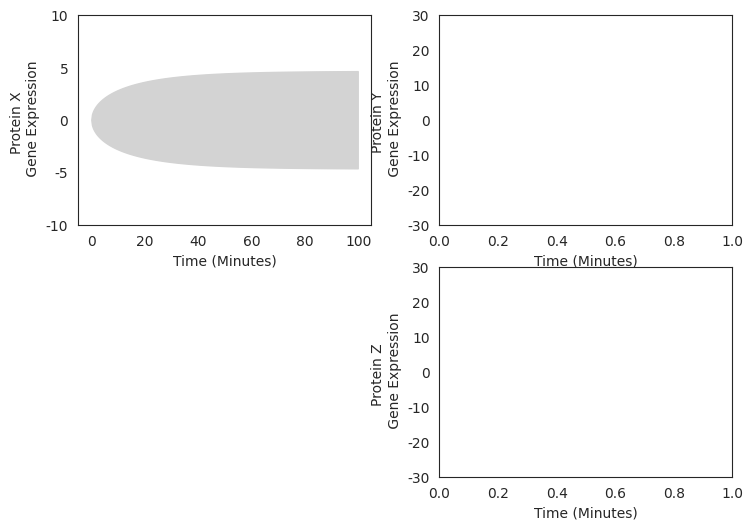

This chart was generated by the following Python code: (Note: this script raises an exception after producing the figure.)
import numpy as np
import matplotlib.pyplot as plt
import seaborn as sns
import matplotlib.gridspec as gridspec
from matplotlib import animation, rc

sns.set_style('white')

def Simplified_simulation(t_int,t_end,N,tau_x,tau_y,tau_z,gy,gz):
    dt = float(t_end - t_int) / N

    ### Initialize Matrix for all possible cells at all time points for all dimension of data (lets say we're not going to let it get more than 100)
    Intrinsic_Noise = np.empty((N, 3))
    Intrinsic_Noise[:,:]= np.NAN

    Gene = np.empty((N, 3))
    Gene[:,:]= np.NAN


    g_y=gy
    g_z=gz

    lambda_x=(1.0 - np.exp(-dt / tau_x))

    ### initializing values

    cellular_indexes = np.array(range(100))
    # for index in cellular_indexes:
    Gene[0, 0] = 0
    Gene[0, 1] = 0
    Gene[0, 2] = 0

    for t in np.arange(N-1)+1:


        Gene[t,0] = Gene[t - 1,0] + dt * (-Gene[t - 1,0]/tau_x)+np.random.normal(scale=np.sqrt(dt),loc=0.0)
        Gene[t,1] = Gene[t - 1,1] + dt * (g_y*Gene[t - 1,0]-Gene[t - 1,1]/tau_y)+np.random.normal(loc=0.0,scale=np.sqrt(dt))
        Gene[t, 2] = Gene[t - 1,2] + dt * (g_z*Gene[t - 1,0]-Gene[t - 1,2]/tau_z)+np.random.normal(loc=0.0,scale=np.sqrt(dt))

    return Gene


### here are a set of functions
def varx(t, tau_x):
    return (tau_x / 2) * (1 - np.exp(-2 * t / tau_x))


def vary(t, gy, tau_x, tau_y):
    u = (np.exp(-2 * t * (1 / tau_x + 1 / tau_y)) * tau_y) / (2 * (tau_x - tau_y) ** 2 * (tau_x + tau_y))

    a = np.exp(2 * t / tau_y) * (-1 + np.exp(2 * t / tau_x)) * gy ** 2 * tau_x ** 4 * tau_y

    b = np.exp(2 * t / tau_x) * (-1 + np.exp(2 * t / tau_y)) * tau_x * tau_y ** 2

    c = np.exp(2 * t / tau_x) * (-1 + np.exp(2 * t / tau_y)) * tau_y ** 3

    d = np.exp(2 * t / tau_x) * (-1 + np.exp(2 * t / tau_y)) * tau_x ** 2 * tau_y * (-1 + gy ** 2 * tau_y ** 2)

    e = tau_x ** 3 * (np.exp(2 * t / tau_x) * (-1 + np.exp(2 * t / tau_y)))

    f = tau_x ** 3 * (np.exp(2 * t / tau_x) - 4 * np.exp(t * (1 / tau_x + 1 / tau_y)) + 2 * np.exp(
        2 * t * (1 / tau_x + 1 / tau_y)) + np.exp(2 * t / tau_y)) * gy ** 2 * tau_y ** 2

    return u * (a - b + c + d + e - f)
def covyz_func(t, gy, gz, tx, ty, tz):
    u = (tx ** 2 * ty * tz) / (
    2 * (tx ** 2 - ty ** 2) * (ty + tz) * (tx ** 2 - tz ** 2) * (-2 * ty * tz + tx * (ty + tz)))

    xnaut = np.exp(-t * (3 / tx + 2 / ty + 1 / tz)) * gy ** 2 * ty * (tx + tz)

    ax = -2 * np.exp(t * (3 / tx + 1 / ty)) * (-1 + np.exp(t * (1 / ty + 1 / tz))) * ty ** 2 * tz ** 2

    bx = np.exp(t * (1 / tx + 2 / ty + 1 / tz)) * (-1 + np.exp(2 * t / tx)) * tx ** 3 * (ty + tz)

    cx = np.exp(t * (1 / tx + 1 / ty + 1 / tz)) * (
    -4 * np.exp(t / tx) + 3 * np.exp(t * (2 / tx + 1 / ty)) + np.exp(t / ty)) * tx * ty * tz * (ty + tz)

    dx_0 = np.exp(t * (1 / tx + 1 / ty)) * tx ** 2
    dx = 2 * np.exp(t * (1 / tx + 1 / tz)) * ty ** 2 - np.exp(t * (1 / ty + 1 / tz)) * ty ** 2 + 4 * np.exp(
        t * (1 / tx + 1 / tz)) * ty * tz - 2 * np.exp(2 * t / tx) * tz ** 2 + 2 * np.exp(
        t * (1 / tx + 1 / tz)) * tz ** 2 + np.exp(t * (1 / ty + 1 / tz)) * tz ** 2 - np.exp(
        t * (2 / tx + 1 / ty + 1 / tz)) * (ty ** 2 + 4 * ty * tz + tz ** 2)

    ynaut = np.exp(-t * (3 / tx + 1 / ty + 2 / tz)) * gz ** 2 * (tx + ty) * tz
    ey = -2 * np.exp(t * (3 / tx + 1 / tz)) * ty ** 2 * (tx ** 2 - tz ** 2)
    fy_0 = np.exp(t * (1 / ty + 1 / tz))
    fy = 2 * np.exp(2 * t / tx) * tx * (ty + tz) * (-2 * ty * tz + tx * (ty + tz))
    fy_1 = 2 * np.exp(t * (2 / tx + 1 / tz)) * (tx - ty) * (
    np.sinh(t / tx) * (-tx * ty * tz + ty * tz ** 2 + tx ** 2 * (ty + tz)) + np.cosh(t / tx) * tz * (
    ty * tz - tx * (2 * ty + tz)))

    return u * (xnaut * (ax + bx + cx + dx_0 * dx) + ynaut * (ey + fy_0 * (fy + fy_1)))


def cor2info(corr):
    return -.5 * np.log(1 - corr ** 2)



### all below is for the custom color palette
def hex_to_RGB(hex):
  ''' "#FFFFFF" -> [255,255,255] '''
  # Pass 16 to the integer function for change of base
  return [int(hex[i:i+2], 16) for i in range(1,6,2)]


def RGB_to_hex(RGB):
  ''' [255,255,255] -> "#FFFFFF" '''
  # Components need to be integers for hex to make sense
  RGB = [int(x) for x in RGB]
  return "#"+"".join(["0{0:x}".format(v) if v < 16 else
            "{0:x}".format(v) for v in RGB])
def color_dict(gradient):
  ''' Takes in a list of RGB sub-lists and returns dictionary of
    colors in RGB and hex form for use in a graphing function
    defined later on '''
  return {"hex":[RGB_to_hex(RGB) for RGB in gradient],
      "r":[RGB[0] for RGB in gradient],
      "g":[RGB[1] for RGB in gradient],
      "b":[RGB[2] for RGB in gradient]}


def linear_gradient(start_hex, finish_hex="#FFFFFF", n=10):
  ''' returns a gradient list of (n) colors between
    two hex colors. start_hex and finish_hex
    should be the full six-digit color string,
    inlcuding the number sign ("#FFFFFF") '''
  # Starting and ending colors in RGB form
  s = hex_to_RGB(start_hex)
  f = hex_to_RGB(finish_hex)
  # Initilize a list of the output colors with the starting color
  RGB_list = [s]
  # Calcuate a color at each evenly spaced value of t from 1 to n
  for t in range(1, n):
    # Interpolate RGB vector for color at the current value of t
    curr_vector = [
      int(s[j] + (float(t)/(n-1))*(f[j]-s[j]))
      for j in range(3)
    ]
    # Add it to our list of output colors
    RGB_list.append(curr_vector)

  return RGB_list

def main():
    plt.close('all')
    labels = ['1 min', '15 mins', '60 mins']
    j = 0
    colors = ['teal', 'coral', 'orchid']
    t_end = 100
    t_int = 0
    N = 400
    dt = float(t_end - t_int) / N
    time_vect = np.arange(t_int, t_end, dt)
    gy = 0.1
    gz = 0.1
    tau_x = 30

    tau_y = 30.1 / np.log(2)

    tau_z = 30.2 / np.log(2)


    tau_x_range = [30.1]


    ### figure c analysis:

    sigy = np.sqrt(vary(time_vect, gy, tau_x / np.log(2), tau_y))
    sigz = np.sqrt(vary(time_vect, gz, tau_x / np.log(2), tau_z))
    covyz = covyz_func(time_vect, gy, gz, tau_x / np.log(2), tau_y, tau_z)
    corr = covyz / (sigy * sigz)




    fig_static = plt.figure(figsize=(15, 6))
    gs = gridspec.GridSpec(1, 3, width_ratios=[1, 1, 1.5])

    gs00 = gridspec.GridSpecFromSubplotSpec(2, 1, subplot_spec=gs[0])

    axa1 = plt.subplot(gs00[0])
    axa1.fill_between(time_vect, -np.sqrt(varx(time_vect, tau_x / np.log(2))),
                      np.sqrt(varx(time_vect, tau_x / np.log(2))), color='lightgrey')

    gs01 = gridspec.GridSpecFromSubplotSpec(2, 1, subplot_spec=gs[1])

    axa2 = plt.subplot(gs01[0])
    axa2.set_ylim([-30, 30])
    axa1.set_ylim([-10, 10])

    axa1.set_xlabel('Time (Minutes)')
    axa1.set_ylabel('Protein X \n Gene Expression')

    axa2.set_xlabel('Time (Minutes)')
    axa2.set_ylabel('Protein Y \n Gene Expression')

    axa3 = plt.subplot(gs01[1])

    axa3.set_xlabel('Time (Minutes)')
    axa3.set_ylabel('Protein Z \n Gene Expression')

    axa3.set_ylim([-30, 30])

    Gene = Simplified_simulation(t_int, t_end, N, tau_x / np.log(2), tau_y, tau_z, gy, gz)
    n_cells = 1000
    temp_vals = np.zeros((len(time_vect), n_cells))

    temp_vals1 = np.zeros((len(time_vect), n_cells))
    temp_vals2 = np.zeros((len(time_vect), n_cells))
    for z in range(n_cells):
        Gene = Simplified_simulation(t_int, t_end, N, tau_x / np.log(2), tau_y, tau_z, gy, gz)
        temp_vals[:, z] = Gene[:, 0]
        temp_vals1[:, z] = Gene[:, 1]
        temp_vals2[:, z] = Gene[:, 2]

    axa1.plot(time_vect, Gene[:, 0], linewidth=3, color=colors[0], alpha=0.6)
    axa2.plot(time_vect, Gene[:, 1], linewidth=3, color=colors[1], alpha=0.6)
    axa3.plot(time_vect, Gene[:, 2], linewidth=3, color=colors[2], alpha=0.6)

    axa2.fill_between(time_vect, -sigy, sigy, color='lightgrey')
    axa3.fill_between(time_vect, -sigy, sigy, color='lightgrey')

    gs02 = gridspec.GridSpecFromSubplotSpec(2, 1, subplot_spec=gs[2])

    axa4 = plt.subplot(gs[2])
    axa4.plot(time_vect,  cor2info(corr), color='darkslategrey', linewidth=3, label=labels[j])

    axa4.set_xlabel('Time (Minutes)')
    axa4.set_ylabel('Information (Bits)')

    gs03 = gridspec.GridSpecFromSubplotSpec(1, 4, subplot_spec=gs02[1])
    plt.tight_layout()


    # fig_clouds, (axa5a, axa5b, axa5c, axa5d, axa5e) = plt.subplots(5, 1, sharex=True, sharey=True, figsize=(2, 12))

    cloudfig,cloudax=plt.subplots(5,1,sharex=True, sharey=True, figsize=(2, 12))

    cloudax[4].scatter(temp_vals1[0, :],temp_vals2[0, :],alpha=0.1,color='darkslategrey')
    cloudax[3].scatter(temp_vals1[100, :],temp_vals2[100, :],alpha=0.1,color='darkslategrey')

    cloudax[2].scatter(temp_vals1[200, :],temp_vals2[200, :],alpha=0.1,color='darkslategrey')

    cloudax[1].scatter(temp_vals1[300, :],temp_vals2[300, :],alpha=0.1,color='darkslategrey')

    cloudax[0].scatter(temp_vals1[399, :],temp_vals2[399, :],alpha=0.1,color='darkslategrey')

    for l in range(5):
        cloudax[l].axis('off')
        cloudax[l].set_xlim([-50,50])
        cloudax[l].set_ylim([-50, 50])

    # fig_static
    fig_static.savefig('figures/static.pdf')
    cloudfig.savefig('figures/clouds.pdf')
    plt.close('all')
    num_cells = 100

    # colors=linear_gradient("#FF7F50","#9370db",n=num_cells)
    colors1 = linear_gradient("#FF7F50", "#F16573", n=50)

    colors2 = linear_gradient("#F16573", "#9370db", n=50)
    colors = np.vstack((colors1, colors2))
    fig,(ax1,ax2)=plt.subplots(1,2,figsize=(6,3))
    ax1.set_xlim([-4,4])
    ax2.set_xlim([-4,4])
    ax1.set_ylim([-4,4])
    ax2.set_ylim([-4,4])
    mean = [0, 0]
    cov = [[1, 0], [0, 1]]
    x, y = np.random.multivariate_normal(mean, cov, 1000).T
    # ax1.scatter(x,y,alpha=.5)
    for r in range(1000):
        ax1.scatter(x[r],y[r],alpha=0.2,color=np.divide(colors[49+int((x[r]-y[r])/6.0*49)],255))

    mean = [0, 0]
    cov = [[1, .95], [.95, 1]]
    x, y = np.random.multivariate_normal(mean, cov, 1000).T

    ranger=max(x)+max(y)-min(x)-min(y)
    floro=min(x)+min(y)

    for r in range(1000):
        ax2.scatter(x[r],y[r],alpha=0.2,color=np.divide(colors[49+int((x[r]-y[r])/5.5*49)],255))
    ax1.set(adjustable='box-forced', aspect='equal')
    ax2.set(adjustable='box-forced', aspect='equal')
    ax1.axis('off')
    ax2.axis('off')
    fig.savefig('figures/2clouds.pdf')

    ### movie 1 plot
    # figure parameters
    plt.close('all')
    fig_animate = plt.figure()
    gs = gridspec.GridSpec(2, 2,
                           width_ratios=[1, 1.5],
                           height_ratios=[1.3, 3]
                           )
    gs00 = gridspec.GridSpecFromSubplotSpec(2, 1, subplot_spec=gs[2])

    ax1 = plt.subplot(gs[0])

    ax2 = plt.subplot(gs[1])

    colors = ['teal', 'coral', 'orchid']
    information=cor2info(corr)
    ax2.plot(time_vect, information, color=colors[j], linewidth=3, label=labels[j])
    # fig_animate.suptitle('Propagation of Diversity', fontsize=16,fontweight='bold')


    ax3 = plt.subplot(gs00[0])
    ax4 = plt.subplot(gs00[1])
    ax5 = plt.subplot(gs[3])
    ax1.fill_between(time_vect, -np.sqrt(varx(time_vect, tau_x / np.log(2))), np.sqrt(varx(time_vect, tau_x / np.log(2))),
                     color='lightgrey')

    ax3.fill_between(time_vect, -sigy, sigy, color='lightgrey')
    ax4.fill_between(time_vect, -sigy, sigy, color='lightgrey')
    # plt.show()
    ax1.set_ylim([-8, 8])
    ax3.set_ylim([-20, 20])
    ax4.set_ylim([-20, 20])

    ax5.set_xlim([-40, 40])
    ax5.set_ylim([-40, 40])
    # ax1.set_title('Input ')
    # ax3.set_title('Output Gene (Y)')
    # ax4.set_title('Output Gene (Z)')

    ax1.set_ylabel('Gene x')
    ax1.set_xlabel('Time (Minutes)')

    ax3.set_ylabel('Gene y')
    ax3.set_xlabel('Time (Minutes)')

    ax4.set_ylabel('Gene z')
    ax4.set_xlabel('Time (Minutes)')

    ax2.set_xlabel('Time (Minutes)')
    ax2.set_ylabel('Mutual Information (Bits)')

    ax5.set_xlabel('Gene y')
    ax5.set_ylabel('Gene z')

    lines = [ax1.plot([], [], color=colors[0], linewidth=3), ax3.plot([], [], color=colors[1], linewidth=3),
             ax4.plot([], [], color=colors[2], linewidth=3)]
    dots = [ax2.plot([], [], color='red', linestyle='none', markersize=10, marker='o'),
            ax5.plot([], [], color='slategrey', linestyle='none', alpha=0.25, marker='o'),
            ax3.plot([], [], color=colors[1], linestyle='none', alpha=0.5, marker='o'),
            ax4.plot([], [], color=colors[2], linestyle='none', alpha=0.5, marker='o')]


    # lines=[ax8.plot([],[],color='teal',linewidth=3),ax9.plot([],[],color='coral',linewidth=3)]

    # y1=np.nanmean(mis_mat, 1)


    # y2=np.nanmean(mis_mat2, 1)
    def animate(z):
        lines[0][0].set_data(time_vect[:z], temp_vals[:z, 2])
        lines[1][0].set_data(time_vect[:z], temp_vals1[:z, 2])

        lines[2][0].set_data(time_vect[:z], temp_vals2[:z, 2])

        dots[0][0].set_data(time_vect[z], information[z])

        dots[1][0].set_data(temp_vals1[z, :], temp_vals2[z, :])
        dots[2][0].set_data(time_vect[z], temp_vals1[z, [2, 4, 6, 8, 10, 12]])
        dots[3][0].set_data(time_vect[z], temp_vals2[z, [2, 4, 6, 8, 10, 12]])

        #     lines[0][0].set_data(t_vect[:z],y1[:z])
        #     lines[1][0].set_data(t_vect[:z],y2[:z])
        return dots


    # # call the animator. blit=True means only re-draw the parts that have changed.
    # 400 total frames
    anim3 = animation.FuncAnimation(fig_animate, animate, frames=400, interval=20, blit=False)
    plt.tight_layout()
    dpi = 200
    
    writer = animation.writers['ffmpeg'](fps=60)
    anim3.save('movies/movie1.mp4',writer=writer,dpi=dpi)
# HTML(anim3.to_html5_video())
if __name__ == "__main__":
    print("Generating Graphs for Figure 1")
    main()